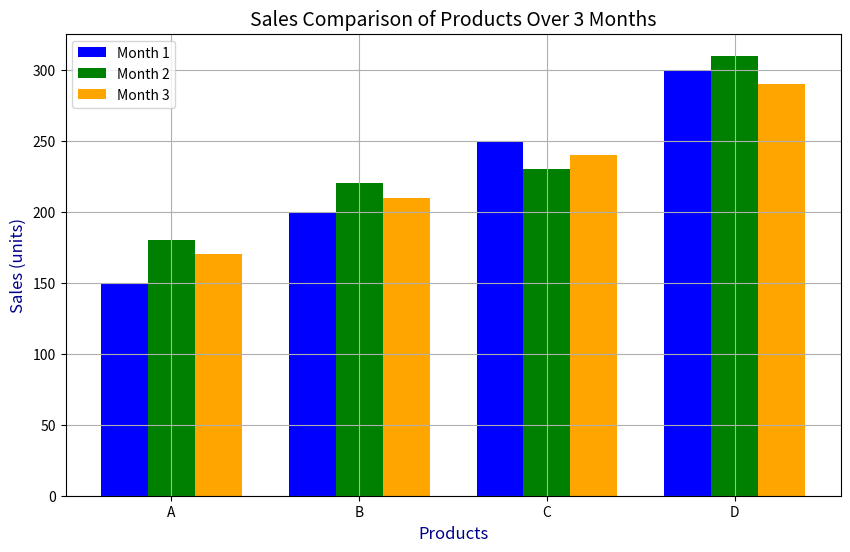

The script that saved this image:
"""Problem: Draw a bar chart to compare the sales of four different products
           (A, B, C, and D) for three consecutive months. The x-axis represents the products,
           and the y-axis represents the sales in units.
Goal: Visualize sales growth or decline for each product over the months"""

# import matplotlib.pyplot as plt
# import numpy as np
#
# products = ['A','B','C','D']
# months = ['MARCH','APRIL','MAY']
# sales = np.random.randint(200,400, size=(3,4))
#
# bar_width = 0.25
# index = np.arange(len(products))
# plt.figure(figsize=(10,6))
# plt.title("compared each product Sales")
# plt.xlabel("Products")
# plt.ylabel("Sales")
# plt.bar(x='products',y='sales')
# plt.show()

import matplotlib.pyplot as plt
import numpy as np

# Product names
products = ['A', 'B', 'C', 'D']

# Sales data for 3 months
sales_month1 = [150, 200, 250, 300]  # Sales in Month 1
sales_month2 = [180, 220, 230, 310]  # Sales in Month 2
sales_month3 = [170, 210, 240, 290]  # Sales in Month 3

# Set up the bar width and the positions of the bars
bar_width = 0.25
index = np.arange(len(products))

# Create a figure
plt.figure(figsize=(10, 6))

# Plotting the bars for each month
plt.bar(index, sales_month1, width=bar_width, color='blue', label='Month 1')
plt.bar(index + bar_width, sales_month2, width=bar_width, color='green', label='Month 2')
plt.bar(index + 2 * bar_width, sales_month3, width=bar_width, color='orange', label='Month 3')

# Labeling the axes and the title
plt.xlabel('Products', fontsize=12, color='darkblue')
plt.ylabel('Sales (units)', fontsize=12, color='darkblue')
plt.title('Sales Comparison of Products Over 3 Months', fontsize=14)

# Add the product names on the x-axis
plt.xticks(index + bar_width, products)

# Show the legend
plt.legend()

# Display the grid and plot
plt.grid(True)
plt.show()
